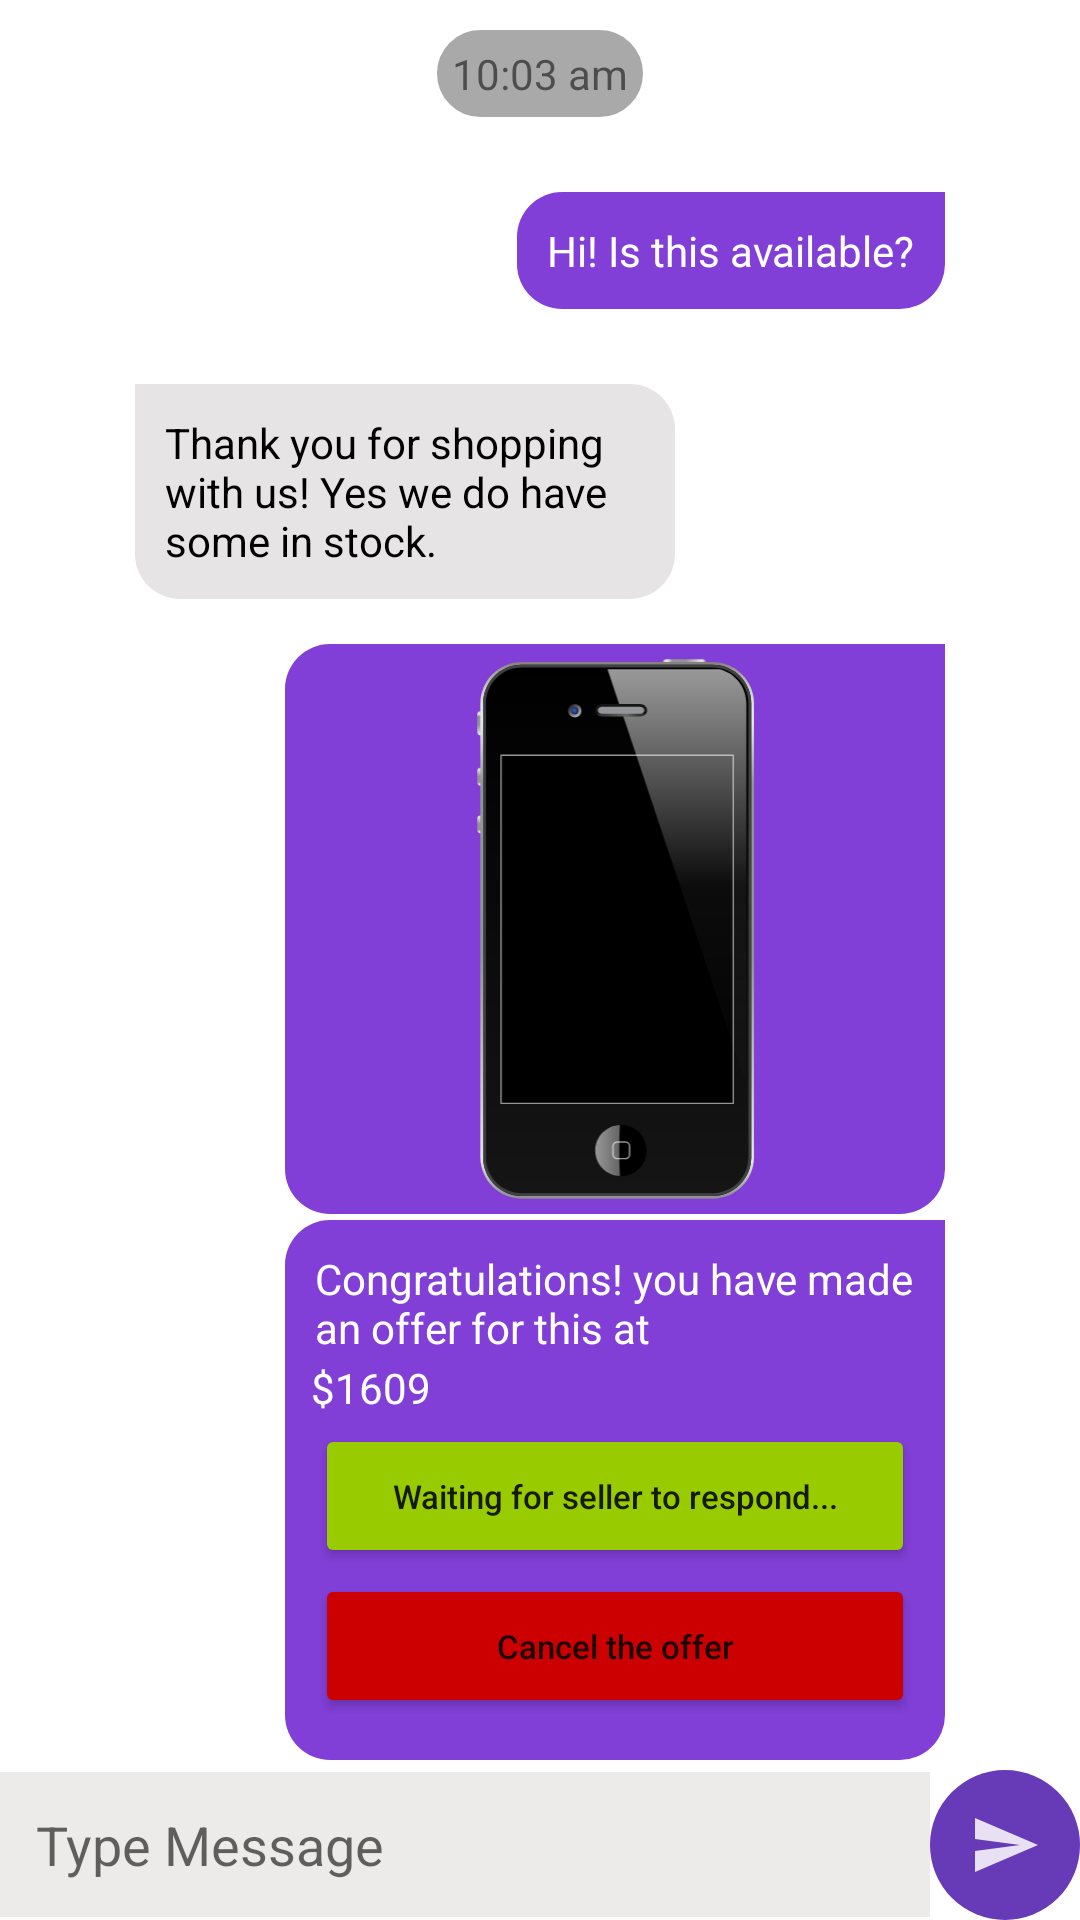

The Android layout XML behind this screen, and the referenced resources:
<!-- AndroidManifest.xml: application theme Theme.ZenserApp -->
<!-- res/layout/activity_chat_page.xml -->
<?xml version="1.0" encoding="utf-8"?>
<RelativeLayout xmlns:android="http://schemas.android.com/apk/res/android"
    xmlns:apps="http://schemas.android.com/apk/res-auto"
    xmlns:tools="http://schemas.android.com/tools"
        android:layout_width="match_parent"
        android:layout_height="match_parent">

    <TextView
        android:id="@+id/chat_time"
        android:layout_width="wrap_content"
        android:layout_height="wrap_content"
        android:layout_centerHorizontal="true"
        android:layout_marginTop="10dp"
        android:background="@drawable/background_edit_text"
        android:backgroundTint="@color/dark_grey"
        android:padding="5dp"
        android:text="10:03 am"
        android:textAlignment="center" />


    <ScrollView
        android:id="@+id/userRecyclerView"
        android:layout_width="match_parent"
        android:layout_height="match_parent"
        android:layout_above="@id/r1"
        android:layout_below="@id/chat_time"
        android:layout_marginBottom="0dp"
        android:orientation="horizontal">

        <LinearLayout
            android:layout_width="match_parent"
            android:layout_height="wrap_content"
            android:orientation="vertical">

            <LinearLayout
                android:id="@+id/message_1"
                android:layout_width="match_parent"
                android:layout_height="wrap_content"
                android:gravity="end"
                android:orientation="horizontal"
                android:paddingTop="15dp">


                <TextView
                    android:layout_width="wrap_content"
                    android:layout_height="wrap_content"
                    android:layout_marginTop="10dp"
                    android:background="@drawable/message_right_side_background"
                    android:padding="10dp"
                    android:text="Hi! Is this available?"
                    android:textColor="@color/white" />

                <ImageView
                    android:layout_width="30dp"
                    android:layout_height="30dp"
                    android:layout_marginStart="5dp"
                    android:layout_marginEnd="10dp"
                    android:src="@mipmap/ic_launcher_round" />

            </LinearLayout>

            <LinearLayout
                android:id="@+id/message_2"
                android:layout_width="match_parent"
                android:layout_height="wrap_content"
                android:orientation="horizontal"
                android:paddingTop="15dp">

                <ImageView
                    android:layout_width="30dp"
                    android:layout_height="30dp"
                    android:layout_marginStart="10dp"
                    android:layout_marginEnd="5dp"
                    android:src="@drawable/ic_user1" />

                <TextView
                    android:id="@+id/message_2_text"
                    android:layout_width="180dp"
                    android:layout_height="wrap_content"
                    android:layout_marginTop="10dp"
                    android:background="@drawable/message_left_side_background"
                    android:padding="10dp"
                    android:text="Thank you for shopping with us! Yes we do have some in stock."
                    android:textColor="@color/black" />

            </LinearLayout>

            <LinearLayout
                android:id="@+id/message_3"
                android:layout_width="match_parent"
                android:layout_height="wrap_content"
                android:gravity="end"
                android:orientation="horizontal"
                android:paddingTop="15dp">

                <ImageView
                    android:id="@+id/bn"
                    android:layout_width="220dp"
                    android:layout_height="190dp"
                    android:background="@drawable/message_right_side_background"
                    android:scaleType="centerInside"
                    android:src="@drawable/ic_iphone_black" />

                <ImageView
                    android:layout_width="30dp"
                    android:layout_height="30dp"
                    android:layout_marginStart="5dp"
                    android:layout_marginEnd="10dp"
                    android:src="@mipmap/ic_launcher_round" />

            </LinearLayout>

            <LinearLayout
                android:layout_width="match_parent"
                android:layout_height="wrap_content"
                android:gravity="end"
                android:orientation="horizontal">

                <RelativeLayout
                    android:layout_width="match_parent"
                    android:layout_height="match_parent"
                    android:gravity="end">

                    <TextView
                        android:id="@+id/message_3_text"
                        android:layout_width="220dp"
                        android:layout_height="180dp"
                        android:layout_marginTop="2dp"
                        android:layout_marginRight="45dp"
                        android:background="@drawable/message_right_side_background"
                        android:padding="10dp"
                        android:text="Congratulations! you have made an offer for this at"
                        android:textColor="@color/white" />

                    <TextView
                        android:id="@+id/offer_price"
                        android:layout_width="wrap_content"
                        android:layout_height="wrap_content"
                        android:layout_below="@id/message_3_text"
                        android:layout_marginLeft="8.5dp"
                        android:layout_marginTop="-134dp"
                        android:text="$1609"
                        android:textColor="@color/white" />

                    <Button
                        android:id="@+id/wait_for_seller_button"
                        android:layout_width="200dp"
                        android:layout_height="wrap_content"
                        android:layout_marginLeft="10dp"
                        android:layout_marginTop="70dp"
                        android:height="10dp"
                        android:backgroundTint="@android:color/holo_green_light"
                        android:text="Waiting for seller to respond..."
                        android:textAllCaps="false"
                        android:textSize="11sp" />

                    <Button
                        android:id="@+id/cancel_offer_button"
                        android:layout_width="200dp"
                        android:layout_height="wrap_content"
                        android:layout_marginLeft="10dp"
                        android:layout_marginTop="120dp"
                        android:height="10dp"
                        android:backgroundTint="@android:color/holo_red_dark"
                        android:text="Cancel the offer"
                        android:textAllCaps="false"
                        android:textSize="11sp" />


                </RelativeLayout>


            </LinearLayout>


        </LinearLayout>

    </ScrollView>

    <RelativeLayout
        android:id="@+id/r1"
        android:layout_width="match_parent"
        android:layout_height="wrap_content"
        android:layout_alignParentBottom="true">

        <LinearLayout
            android:layout_width="match_parent"
            android:layout_height="wrap_content"
            android:orientation="horizontal"
            android:gravity="center">

            <EditText
                android:id="@+id/etMessage"
                android:layout_width="0dp"
                android:layout_height="wrap_content"
                android:layout_weight="1"
                android:inputType="text"
                android:background="@color/light_grey"
                android:hint="Type Message"
                android:padding="12dp"/>

            <ImageButton
                android:id="@+id/btnSendMessage"
                android:layout_width="50dp"
                android:layout_height="50dp"
                android:text="Send"
                android:background="@drawable/send_button_background"
                android:src="@drawable/ic_send_24"/>

        </LinearLayout>

    </RelativeLayout>

</RelativeLayout>
<!-- resources referenced by this layout -->
<resources>
  <color name="black">#FF000000</color>
  <color name="dark_grey">#A9A9A9</color>
  <color name="light_grey">#EDEAEA</color>
  <color name="white">#FFFFFFFF</color>
  <!-- drawable background_edit_text (drawable) -->
  <?xml version="1.0" encoding="utf-8"?>
  <shape xmlns:android="http://schemas.android.com/apk/res/android" android:shape="rectangle">
  <solid android:color="#FFFFFF"/>
  <stroke android:color="#cffffe" android:width="1.5dp"/>
  <corners android:radius="23dp"/>
  </shape>
  <!-- drawable ic_iphone_black: vector/xml drawable (drawable-v24, 12841 chars, omitted) -->
  <!-- drawable ic_send_24 (drawable) -->
  <vector android:alpha="0.85" android:autoMirrored="true"
      android:height="24dp" android:tint="#FFFFFF"
      android:viewportHeight="24" android:viewportWidth="24"
      android:width="24dp" xmlns:android="http://schemas.android.com/apk/res/android">
      <path android:fillColor="@android:color/white" android:pathData="M2.01,21L23,12 2.01,3 2,10l15,2 -15,2z"/>
  </vector>
  <!-- drawable message_left_side_background (drawable) -->
  <?xml version="1.0" encoding="utf-8"?>
  <shape xmlns:android="http://schemas.android.com/apk/res/android">
  
      <solid android:color="@color/colorMessageLeft"/>
      <corners android:topLeftRadius="0dp" android:bottomLeftRadius="15dp" android:bottomRightRadius="15dp" android:topRightRadius="15dp"/>
  </shape>
  <!-- drawable message_right_side_background (drawable) -->
  <?xml version="1.0" encoding="utf-8"?>
  <shape xmlns:android="http://schemas.android.com/apk/res/android">
  
      <solid android:color="@color/colorMessageRight"/>
      <corners android:topLeftRadius="15dp" android:bottomLeftRadius="15dp" android:bottomRightRadius="15dp" android:topRightRadius="0dp"/>
  </shape>
  <!-- drawable send_button_background (drawable) -->
  <?xml version="1.0" encoding="utf-8"?>
  <shape xmlns:android="http://schemas.android.com/apk/res/android">
  
      <solid android:color="@color/dark_purple" />
      <corners android:radius="100dp" />
  
  </shape>
  <style name="Theme.ZenserApp" parent="Theme.MaterialComponents.DayNight.DarkActionBar">
          
          <item name="colorPrimary">#0073EE</item>
          <item name="colorPrimaryVariant">@color/purple_700</item>
          <item name="colorOnPrimary">@color/white</item>
          
          <item name="colorSecondary">@color/teal_200</item>
          <item name="colorSecondaryVariant">@color/teal_700</item>
          <item name="colorOnSecondary">@color/black</item>
          
          <item name="android:statusBarColor" tools:targetApi="l">?attr/colorPrimaryVariant</item>
          
      </style>
  <color name="colorMessageLeft">#E6E4E4</color>
  <color name="colorMessageRight">#813fd7</color>
  <color name="dark_purple">#673AB7</color>
  <color name="purple_700">#FF3700B3</color>
  <color name="teal_200">#FF03DAC5</color>
  <color name="teal_700">#FF018786</color>
</resources>
